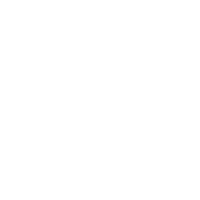
t = 0.00 s
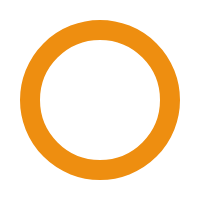
t = 1.75 s
t = 3.25 s: frame unchanged from t = 1.75 s, image omitted
t = 5.00 s: frame unchanged from t = 1.75 s, image omitted
t = 6.75 s: frame unchanged from t = 1.75 s, image omitted
t = 8.25 s: frame unchanged from t = 1.75 s, image omitted

The animated SVG that drew these frames (rendered in a browser with its animation timeline set to each time). Animation: 1 CSS @keyframes rule; one cycle of 10.00 s, repeats indefinitely.

<svg xmlns="http://www.w3.org/2000/svg" width="200" height="200">
<style>
        @keyframes svg_draw{0%{stroke-opacity:0}10%{stroke-opacity:10}20%{stroke-opacity:20}30%{stroke-opacity:30}40%{stroke-opacity:40}50%{stroke-opacity:50}60%{stroke-opacity:60}70%{stroke-opacity:70}80%{stroke-opacity:80}90%{stroke-opacity:90}100%{stroke-opacity:100}}  
</style>
        <circle cx="100" cy="100" r="70" fill="rgba(238,142,16,0)" stroke-width="20" stroke="#ee8e10"
        
         style="animation: svg_draw 10s linear infinite"/>
</svg>
